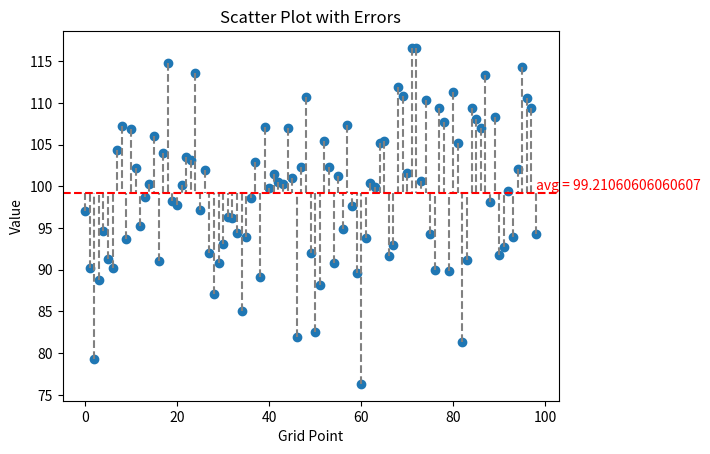

Reproduce this figure in Python.
# 1d 静电程序
import numpy as npy
import matplotlib.pyplot as plt


# 从粒子到网格分配电荷的一阶权重法
def particle_to_cell(np, nc):
    """
    从粒子到网格分配电荷的一阶权重法
    :param np: number of particles
    :param nc: number of cells
    """

    delta_x = 1  # length of cell  # TODO(rainzer) 再定义一个缺省参数，不赋值的时候默认为1，否则定义为网格间距

    xp = npy.round(npy.random.uniform(0, nc, size=np), 2)  # 在网格中随机生成粒子位置
    print('xp =', xp)
    list_xp = [0] * (nc + 1)  # 列表储存格点分配的电荷

    for element_xp in xp:  # 一阶权重法计算网格分配到的电荷
        index_floor = int(npy.floor(element_xp))
        index_ceil = int(npy.ceil(element_xp))
        list_xp[index_floor] = list_xp[index_floor] + npy.ceil(element_xp) - element_xp
        list_xp[index_ceil] = list_xp[index_ceil] + element_xp - npy.floor(element_xp)

    list_xp = npy.round(list_xp, 2)
    selected_elements = list_xp[1:-1]  # 使用列表切片获取第二个到倒数第二个元素
    average = sum(selected_elements) / len(selected_elements)  # 计算平均值

    print(list_xp)
    print(selected_elements)
    print('avg = ', npy.round(average, 2))  # 每个格点平均分配到的电荷

    data_array = npy.array(selected_elements)  # 把列表转换成numpy数组
    # 创建x轴数据（可以使用NumPy的arange函数生成等间隔的数据）
    x = npy.arange(len(data_array))
    # # 使用Matplotlib绘制折线图
    # plt.plot(x, data_array, marker='o', linestyle='-')
    errors = data_array - average  # 误差数组
    plt.scatter(x, data_array)
    # 绘制误差线
    for i, error in enumerate(errors):  # i获得当前循环的索引，error获得当前索引对应的值
        plt.plot([x[i], x[i]], [data_array[i], average], color='gray', linestyle='--')
    # 绘制均值线
    plt.axhline(y=average, color='red', linestyle='--')
    # 在图中显示平均值
    plt.text(x[-1], npy.around(average, 2), f'avg = {average}', ha='left', va='bottom', color='red')
    # 添加标题和标签
    plt.title('Scatter Plot with Errors')
    plt.xlabel('Grid Point')
    plt.ylabel('Value')
    # 显示图形
    plt.show()


# 利用一阶权重法计算网格点分配到的电荷
particle_to_cell(10000,100)  # (粒子数，网格数)
